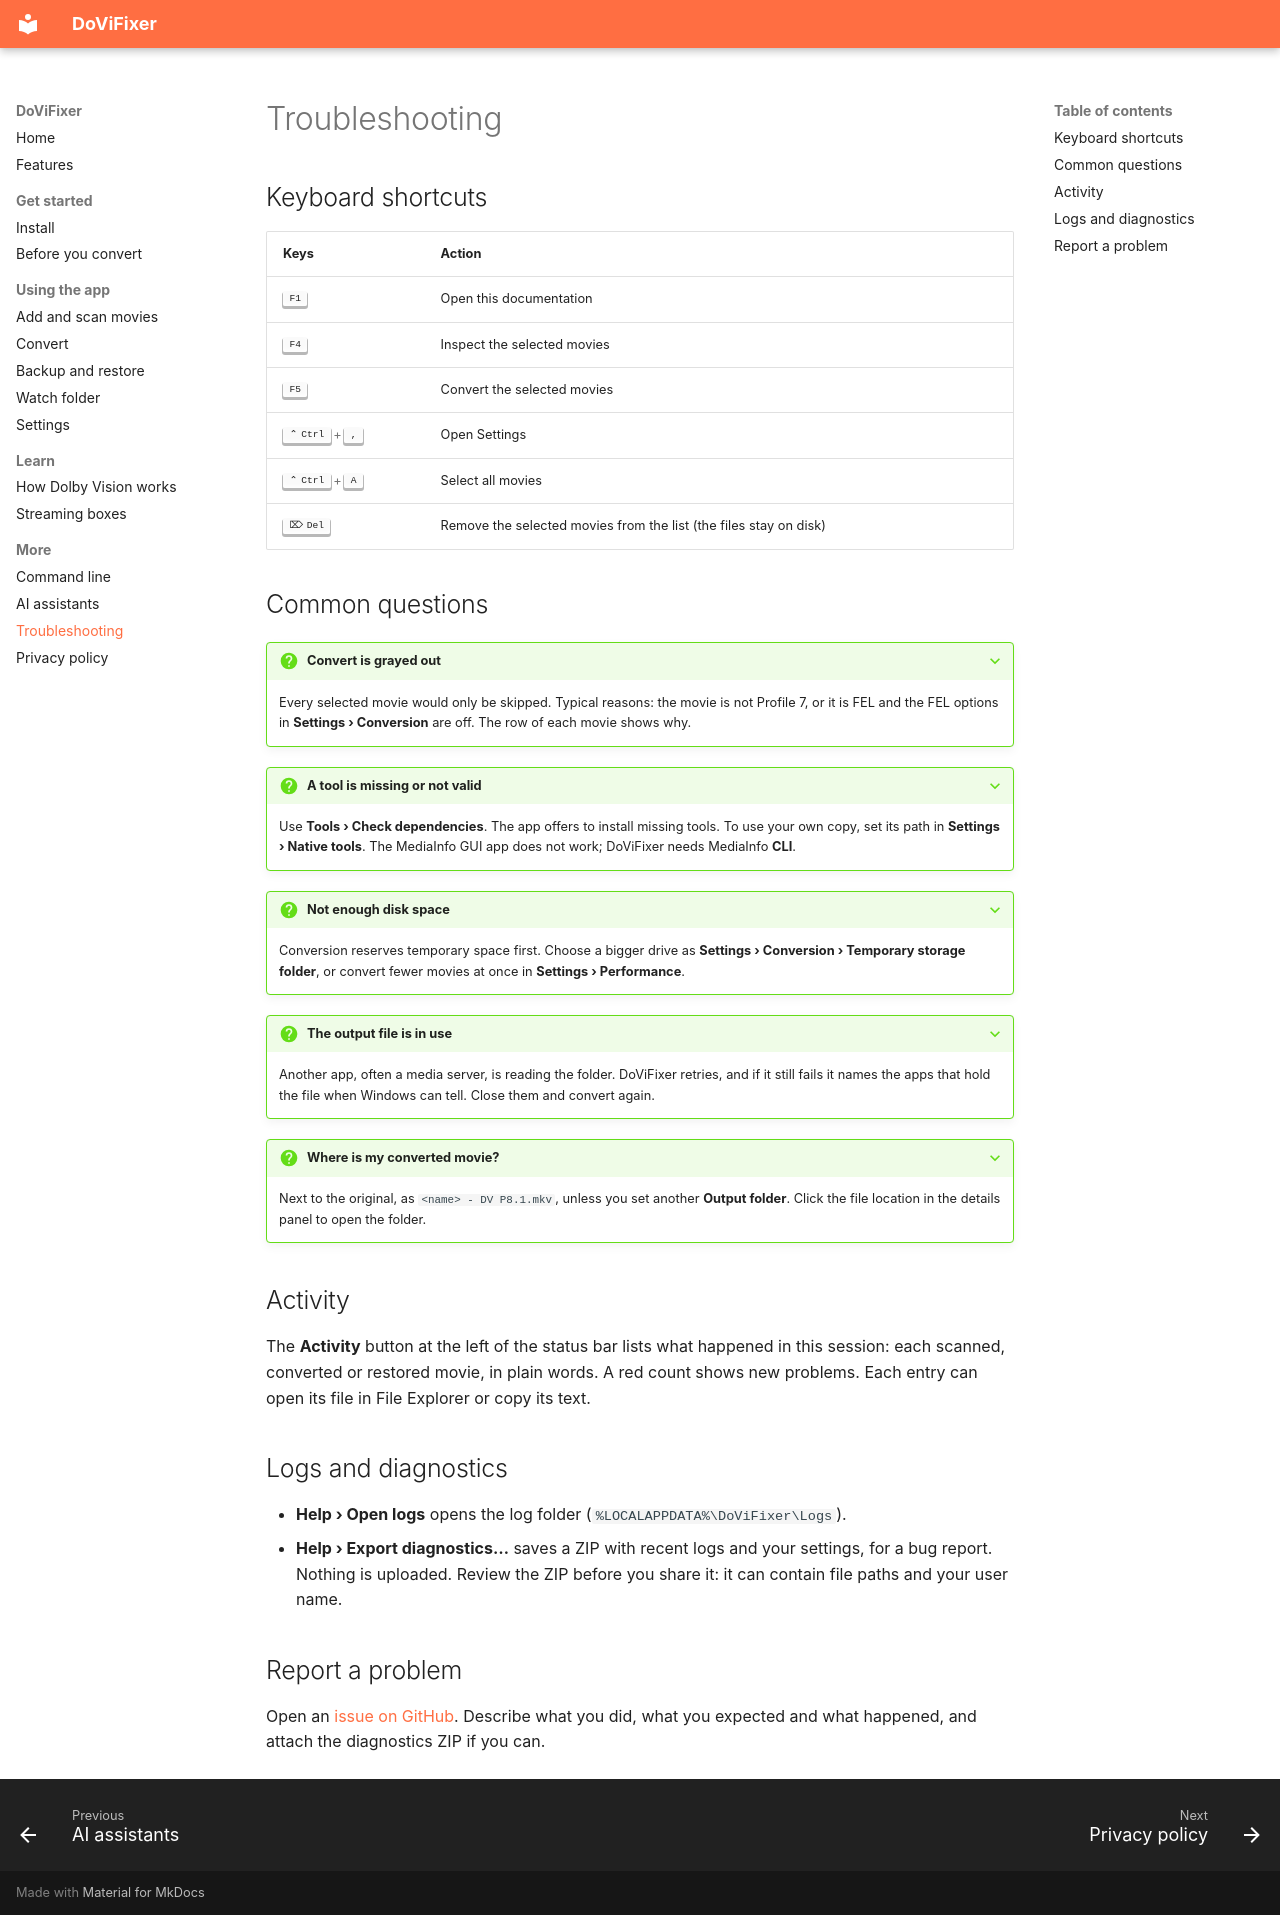

repository: gbolotin/DoViFixer · page: troubleshooting/index.html · generator: mkdocs

# Troubleshooting

## Keyboard shortcuts

| Keys | Action |
| --- | --- |
| ++f1++ | Open this documentation |
| ++f4++ | Inspect the selected movies |
| ++f5++ | Convert the selected movies |
| ++ctrl+comma++ | Open Settings |
| ++ctrl+a++ | Select all movies |
| ++delete++ | Remove the selected movies from the list (the files stay on disk) |

## Common questions

??? question "Convert is grayed out"
    Every selected movie would only be skipped. Typical reasons: the movie is not Profile 7, or it is FEL and the FEL options in **Settings › Conversion** are off. The row of each movie shows why.

??? question "A tool is missing or not valid"
    Use **Tools › Check dependencies**. The app offers to install missing tools. To use your own copy, set its path in **Settings › Native tools**. The MediaInfo GUI app does not work; DoViFixer needs MediaInfo **CLI**.

??? question "Not enough disk space"
    Conversion reserves temporary space first. Choose a bigger drive as **Settings › Conversion › Temporary storage folder**, or convert fewer movies at once in **Settings › Performance**.

??? question "The output file is in use"
    Another app, often a media server, is reading the folder. DoViFixer retries, and if it still fails it names the apps that hold the file when Windows can tell. Close them and convert again.

??? question "Where is my converted movie?"
    Next to the original, as `<name> - DV P8.1.mkv`, unless you set another **Output folder**. Click the file location in the details panel to open the folder.

## Activity

The **Activity** button at the left of the status bar lists what happened in this session: each scanned, converted or restored movie, in plain words. A red count shows new problems. Each entry can open its file in File Explorer or copy its text.

## Logs and diagnostics

- **Help › Open logs** opens the log folder (`%LOCALAPPDATA%\DoViFixer\Logs`).
- **Help › Export diagnostics…** saves a ZIP with recent logs and your settings, for a bug report. Nothing is uploaded. Review the ZIP before you share it: it can contain file paths and your user name.

## Report a problem

Open an [issue on GitHub](https://github.com/gbolotin/DoViFixer/issues). Describe what you did, what you expected and what happened, and attach the diagnostics ZIP if you can.
